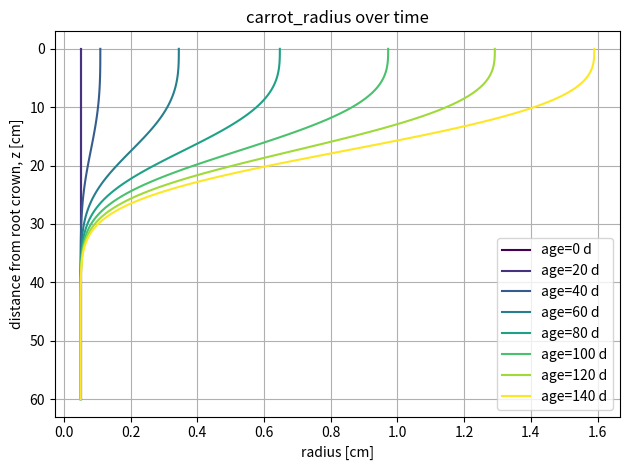

This chart was generated by the following Python code:
"""Visualize the carrot secondary-growth radius model r(a, z) at a fixed age."""

import matplotlib.pyplot as plt
import numpy as np


def carrot_radius(age, z, r0=0.05, rmax=2.5, a_s=30.0, k=6.4e-4, p=1.5, Ls=15, q=2):
    """Secondary-growth radius model r(a, z) = r0 + (rmax - r0) * g(a) * h(z).

    g(a) = 1 - exp(-k * (a - a_s)^p) ramps up secondary growth once age a exceeds a_s.
    h(z) = exp(-(z / Ls)^q) concentrates thickening near the root crown (z=0).

    age: root age [day]
    z:   distance from the root crown [cm]
    r0:  primary-growth (unthickened) radius [cm]
    rmax: fully thickened radius [cm]
    a_s: age at which secondary growth starts [day]
    """
    if age <= a_s:
        return np.full_like(z, r0, dtype=float)
    g = 1.0 - np.exp(-k * (age - a_s) ** p)
    h = np.exp(-((z / Ls) ** q))
    print(f"age={age}, z={z}, g={g}, h={h}")
    return r0 + (rmax - r0) * g * h


ages = range(0, 141, 20)  # root ages [day]

addParams = {"r0": 0.05, "rmax": 3, "a_s": 30.0, "k": 6.4e-4, "p": 1.5, "Ls": 20, "q": 3}

z = np.linspace(0, 60, 120)  # distance from the root crown [cm]
colors = plt.cm.viridis(np.linspace(0, 1, len(ages)))

fig, ax = plt.subplots()
for age, color in zip(ages, colors):
    radius = np.array([carrot_radius(age, zi, **addParams) for zi in z])
    ax.plot(radius, z, color=color, label=f"age={age} d")
ax.set_xlabel("radius [cm]")
ax.set_ylabel("distance from root crown, z [cm]")
ax.set_title("carrot_radius over time")
ax.invert_yaxis()  # z=0 (crown) at the top
ax.legend()
ax.grid(True)
plt.tight_layout()
plt.show()
